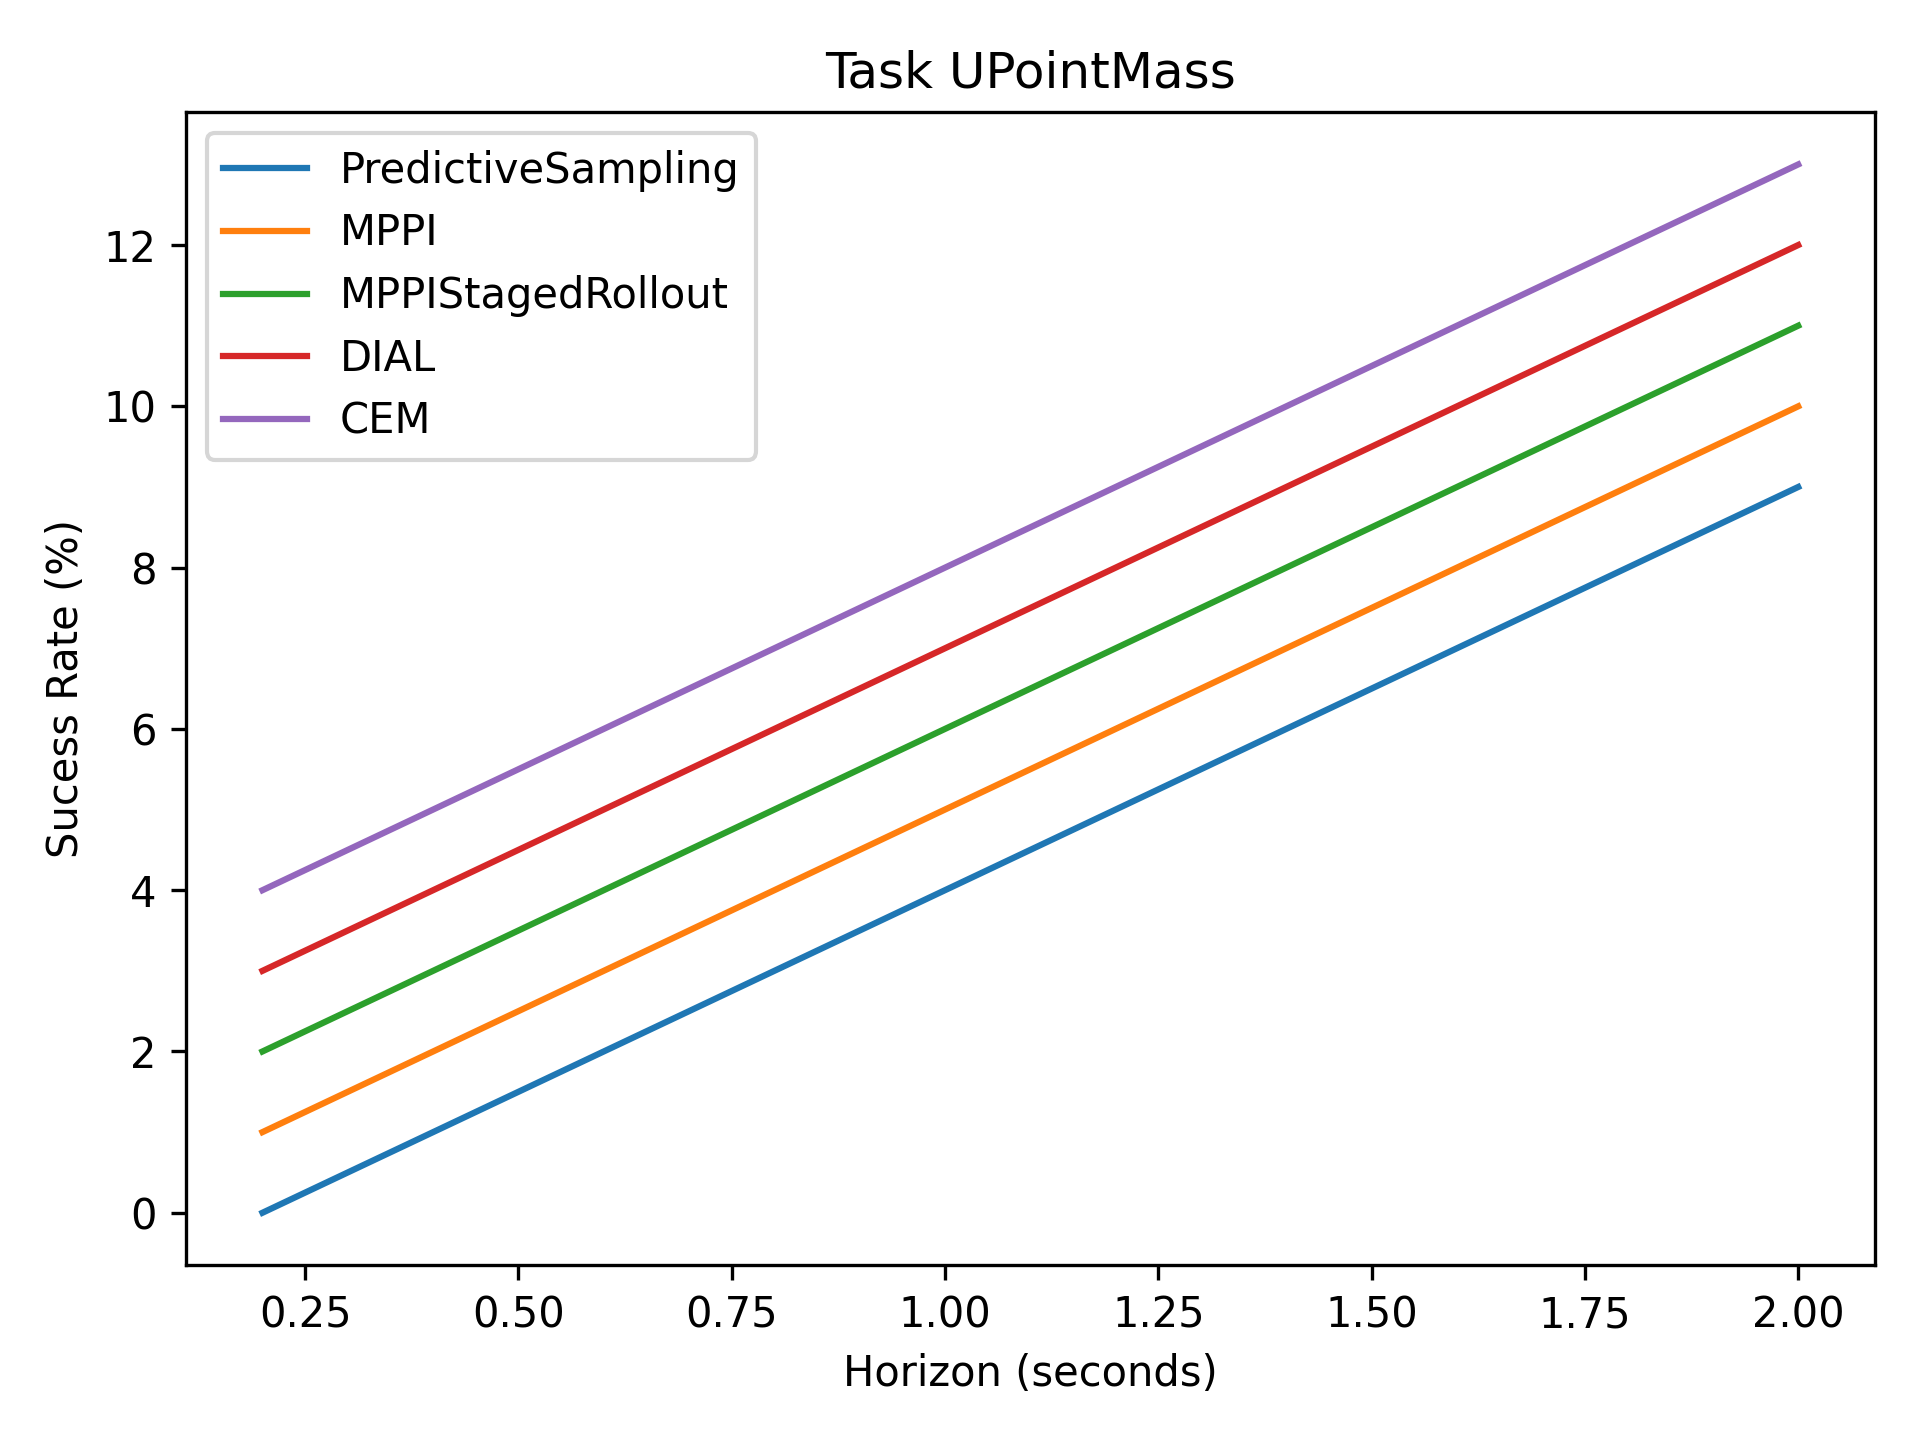

The file beside this chart, header and first rows:
0, 1, 2, 3, 4, 5, 6, 7, 8, 9
1, 2, 3, 4, 5, 6, 7, 8, 9, 10
2, 3, 4, 5, 6, 7, 8, 9, 10, 11
3, 4, 5, 6, 7, 8, 9, 10, 11, 12
4, 5, 6, 7, 8, 9, 10, 11, 12, 13
